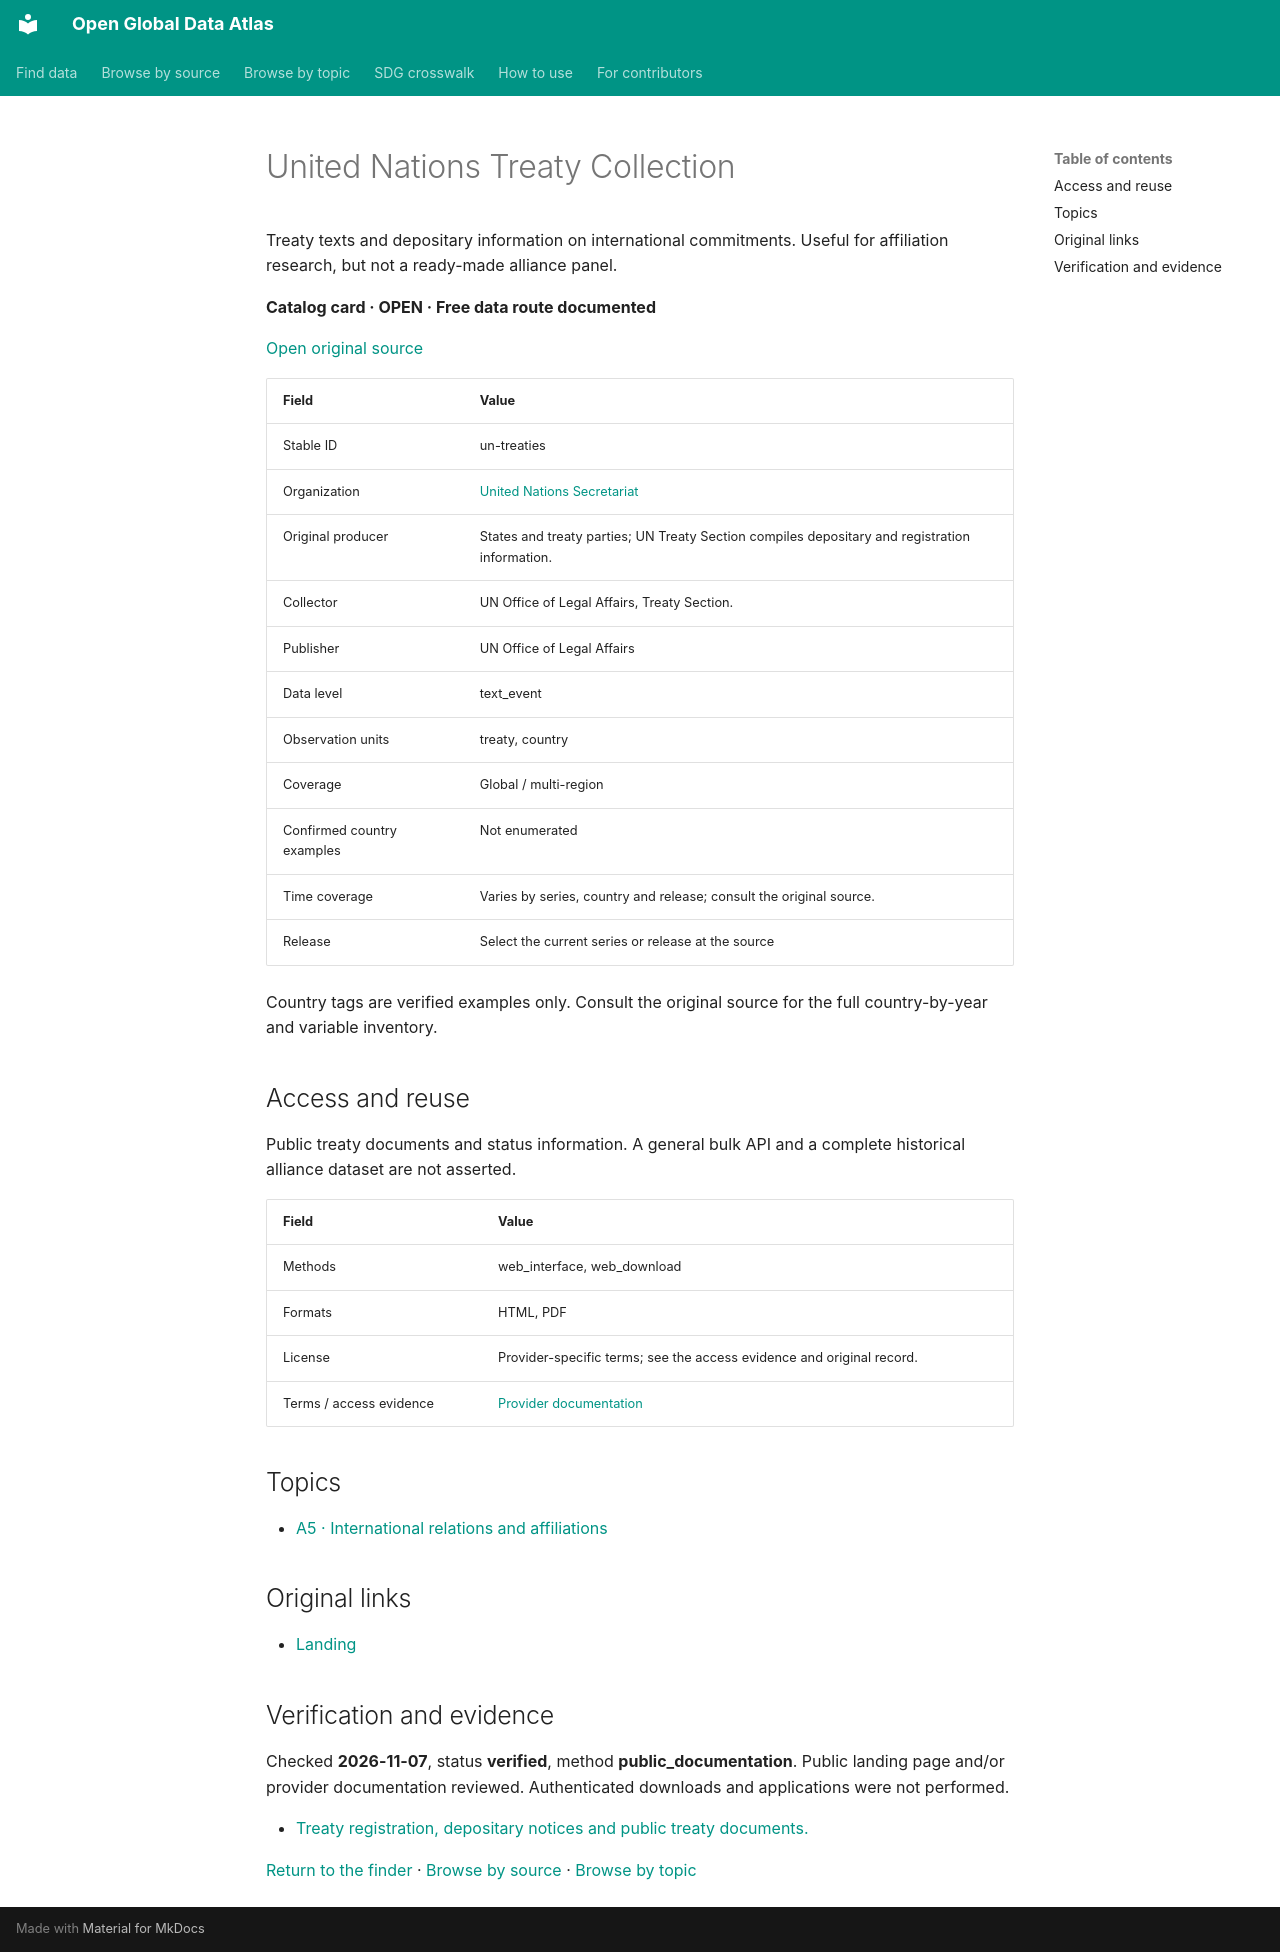

repository: boris-belyavskiy/open-global-data-atlas · page: records/un-treaties/index.html · generator: mkdocs

# United Nations Treaty Collection

Treaty texts and depositary information on international commitments. Useful for affiliation research, but not a ready-made alliance panel.

**Catalog card · OPEN · Free data route documented**

[Open original source](https://treaties.un.org/)

| Field | Value |
| --- | --- |
| Stable ID | un-treaties |
| Organization | [United Nations Secretariat](un.md) |
| Original producer | States and treaty parties; UN Treaty Section compiles depositary and registration information. |
| Collector | UN Office of Legal Affairs, Treaty Section. |
| Publisher | UN Office of Legal Affairs |
| Data level | text_event |
| Observation units | treaty, country |
| Coverage | Global / multi-region |
| Confirmed country examples | Not enumerated |
| Time coverage | Varies by series, country and release; consult the original source. |
| Release | Select the current series or release at the source |

Country tags are verified examples only. Consult the original source for the full country-by-year and variable inventory.

## Access and reuse

Public treaty documents and status information. A general bulk API and a complete historical alliance dataset are not asserted.

| Field | Value |
| --- | --- |
| Methods | web_interface, web_download |
| Formats | HTML, PDF |
| License | Provider-specific terms; see the access evidence and original record. |
| Terms / access evidence | [Provider documentation](https://treaties.un.org/) |

## Topics

- [A5 · International relations and affiliations](../topics/A5.md)

## Original links

- [Landing](https://treaties.un.org/)

## Verification and evidence

Checked **2026-11-07**, status **verified**, method **public_documentation**. Public landing page and/or provider documentation reviewed. Authenticated downloads and applications were not performed.

- [Treaty registration, depositary notices and public treaty documents.](https://treaties.un.org/)

[Return to the finder](../index.md) · [Browse by source](../sources.md) · [Browse by topic](../topics/index.md)
